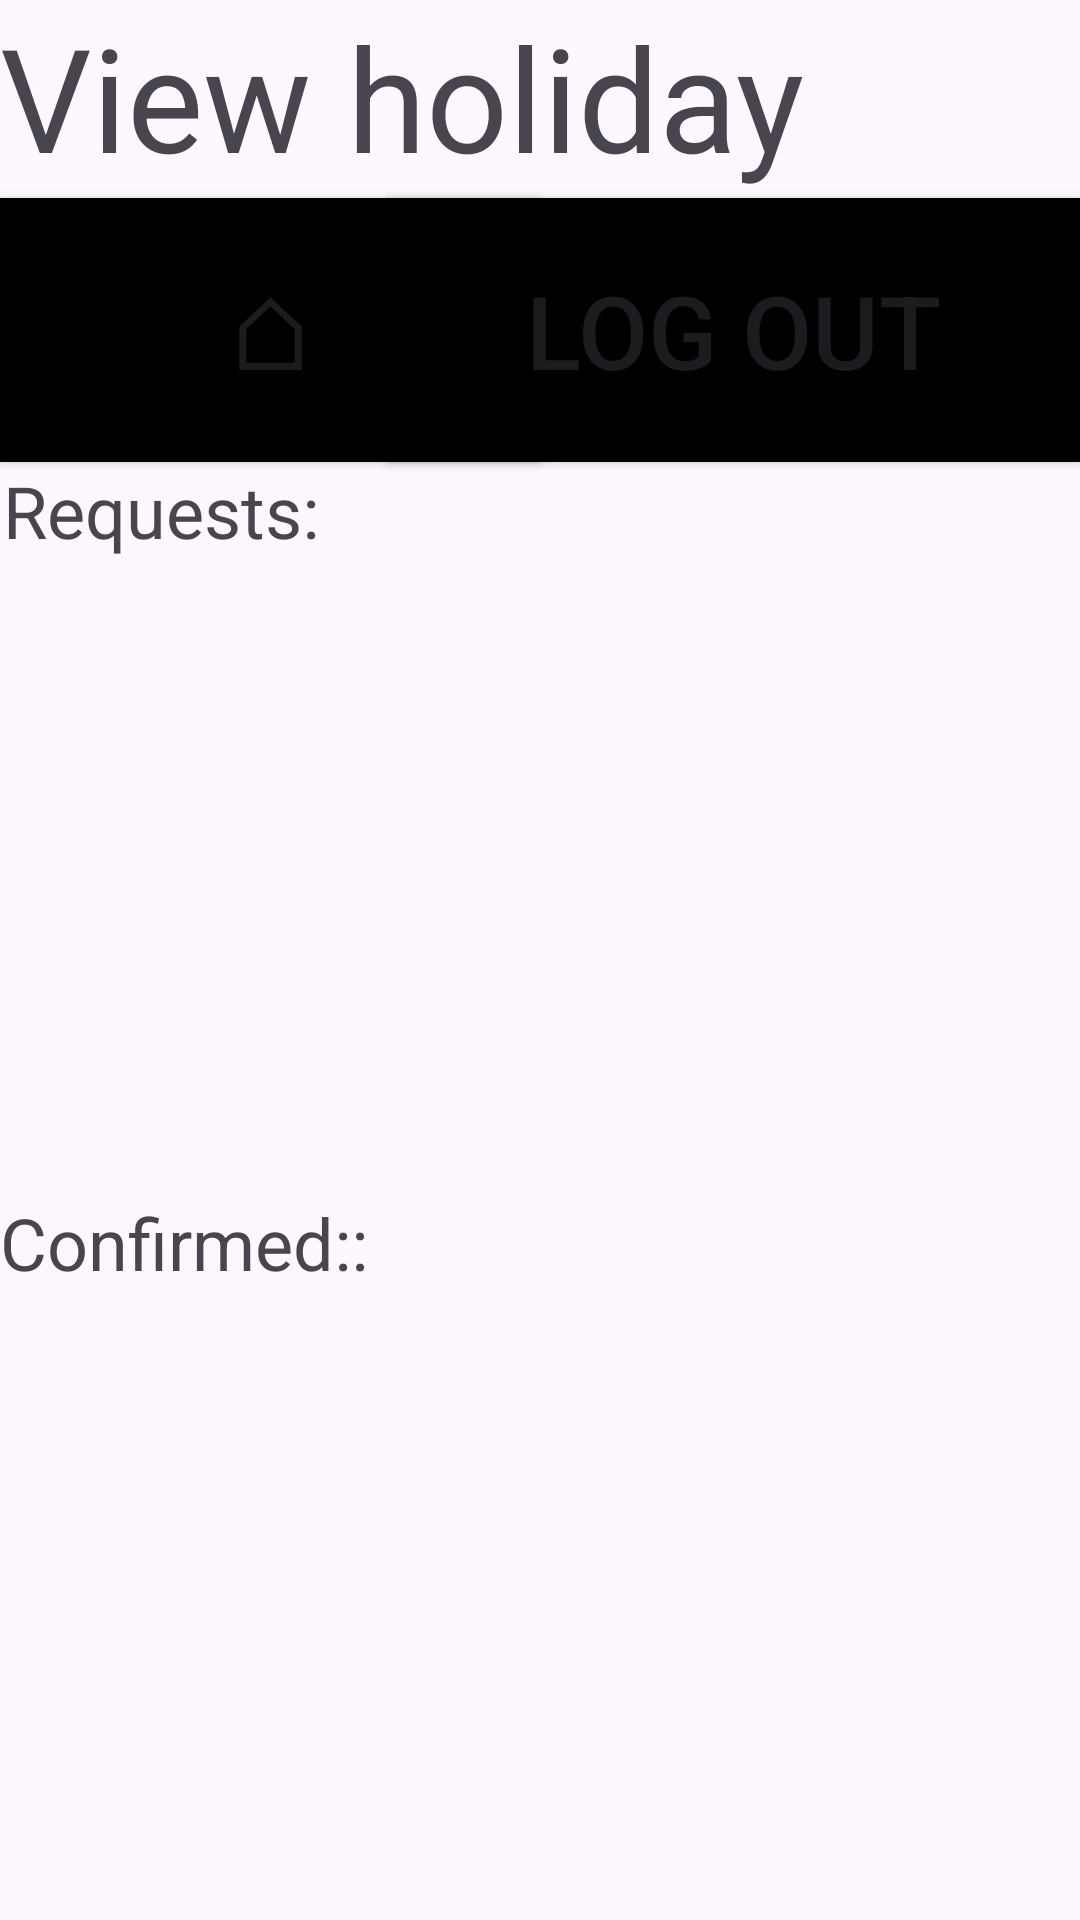

The Android layout XML behind this screen, and the referenced resources:
<!-- AndroidManifest.xml: application theme Theme.COMP2001SetExcersis -->
<!-- res/layout/activity_main5.xml -->
<?xml version="1.0" encoding="utf-8"?>
<androidx.constraintlayout.widget.ConstraintLayout xmlns:android="http://schemas.android.com/apk/res/android"
    xmlns:app="http://schemas.android.com/apk/res-auto"
    xmlns:tools="http://schemas.android.com/tools"
    android:id="@+id/main"
    android:layout_width="match_parent"
    android:layout_height="match_parent"
    tools:context=".MainActivity5">

    <TextView
        android:id="@+id/textView4"
        android:layout_width="0dp"
        android:layout_height="66dp"
        android:text="View holiday"
        android:textAlignment="textStart"
        android:textSize="48sp"
        app:layout_constraintEnd_toEndOf="parent"
        app:layout_constraintStart_toStartOf="parent"
        app:layout_constraintTop_toTopOf="parent" />

    <Button
        android:id="@+id/home"
        android:layout_width="180dp"
        android:layout_height="88dp"
        android:layout_weight="0.5"
        android:background="@drawable/square_button"
        android:backgroundTint="#000000"
        android:text="⌂"
        android:textAlignment="center"
        android:textSize="34sp"
        app:layout_constraintStart_toStartOf="parent"
        app:layout_constraintTop_toBottomOf="@+id/textView4" />

    <Button
        android:id="@+id/logOut"
        android:layout_width="231dp"
        android:layout_height="88dp"
        android:layout_weight="0.5"
        android:background="@drawable/square_button"
        android:backgroundTint="#000000"
        android:text="Log Out"
        android:textSize="34sp"
        app:layout_constraintEnd_toEndOf="parent"
        app:layout_constraintTop_toBottomOf="@+id/textView4" />

    <androidx.recyclerview.widget.RecyclerView
        android:id="@+id/recyclerView"
        android:layout_width="412dp"
        android:layout_height="196dp"
        android:layout_marginTop="4dp"
        app:layout_constraintEnd_toEndOf="parent"
        app:layout_constraintHorizontal_bias="0.0"
        app:layout_constraintStart_toStartOf="parent"
        app:layout_constraintTop_toBottomOf="@+id/textView5" />

    <TextView
        android:id="@+id/textView5"
        android:layout_width="161dp"
        android:layout_height="32dp"
        android:layout_marginStart="1dp"
        android:text="Requests:"
        android:textSize="24sp"
        app:layout_constraintStart_toStartOf="parent"
        app:layout_constraintTop_toBottomOf="@+id/home" />

    <TextView
        android:id="@+id/textView6"
        android:layout_width="161dp"
        android:layout_height="32dp"
        android:layout_marginTop="12dp"
        android:text="Confirmed::"
        android:textSize="24sp"
        app:layout_constraintStart_toStartOf="parent"
        app:layout_constraintTop_toBottomOf="@+id/recyclerView" />

    <androidx.recyclerview.widget.RecyclerView
        android:id="@+id/recyclerView2"
        android:layout_width="412dp"
        android:layout_height="196dp"
        android:layout_marginTop="4dp"
        app:layout_constraintEnd_toEndOf="parent"
        app:layout_constraintHorizontal_bias="0.0"
        app:layout_constraintStart_toStartOf="parent"
        app:layout_constraintTop_toBottomOf="@+id/textView6" />

</androidx.constraintlayout.widget.ConstraintLayout>
<!-- resources referenced by this layout -->
<resources>
  <!-- drawable square_button (drawable) -->
  <?xml version="1.0" encoding="utf-8"?>
  <shape xmlns:android="http://schemas.android.com/apk/res/android" android:shape="rectangle">
          <solid android:color ="@color/black"/>
  </shape>
  <style name="Theme.COMP2001SetExcersis" parent="Base.Theme.COMP2001SetExcersis" />
  <style name="Base.Theme.COMP2001SetExcersis" parent="Theme.Material3.DayNight.NoActionBar">
          
          
      </style>
  <!-- not gathered from this repository: default colours our renderer supplied (Android Studio template values) -->
  <color name="black">#FF000000</color>
</resources>
